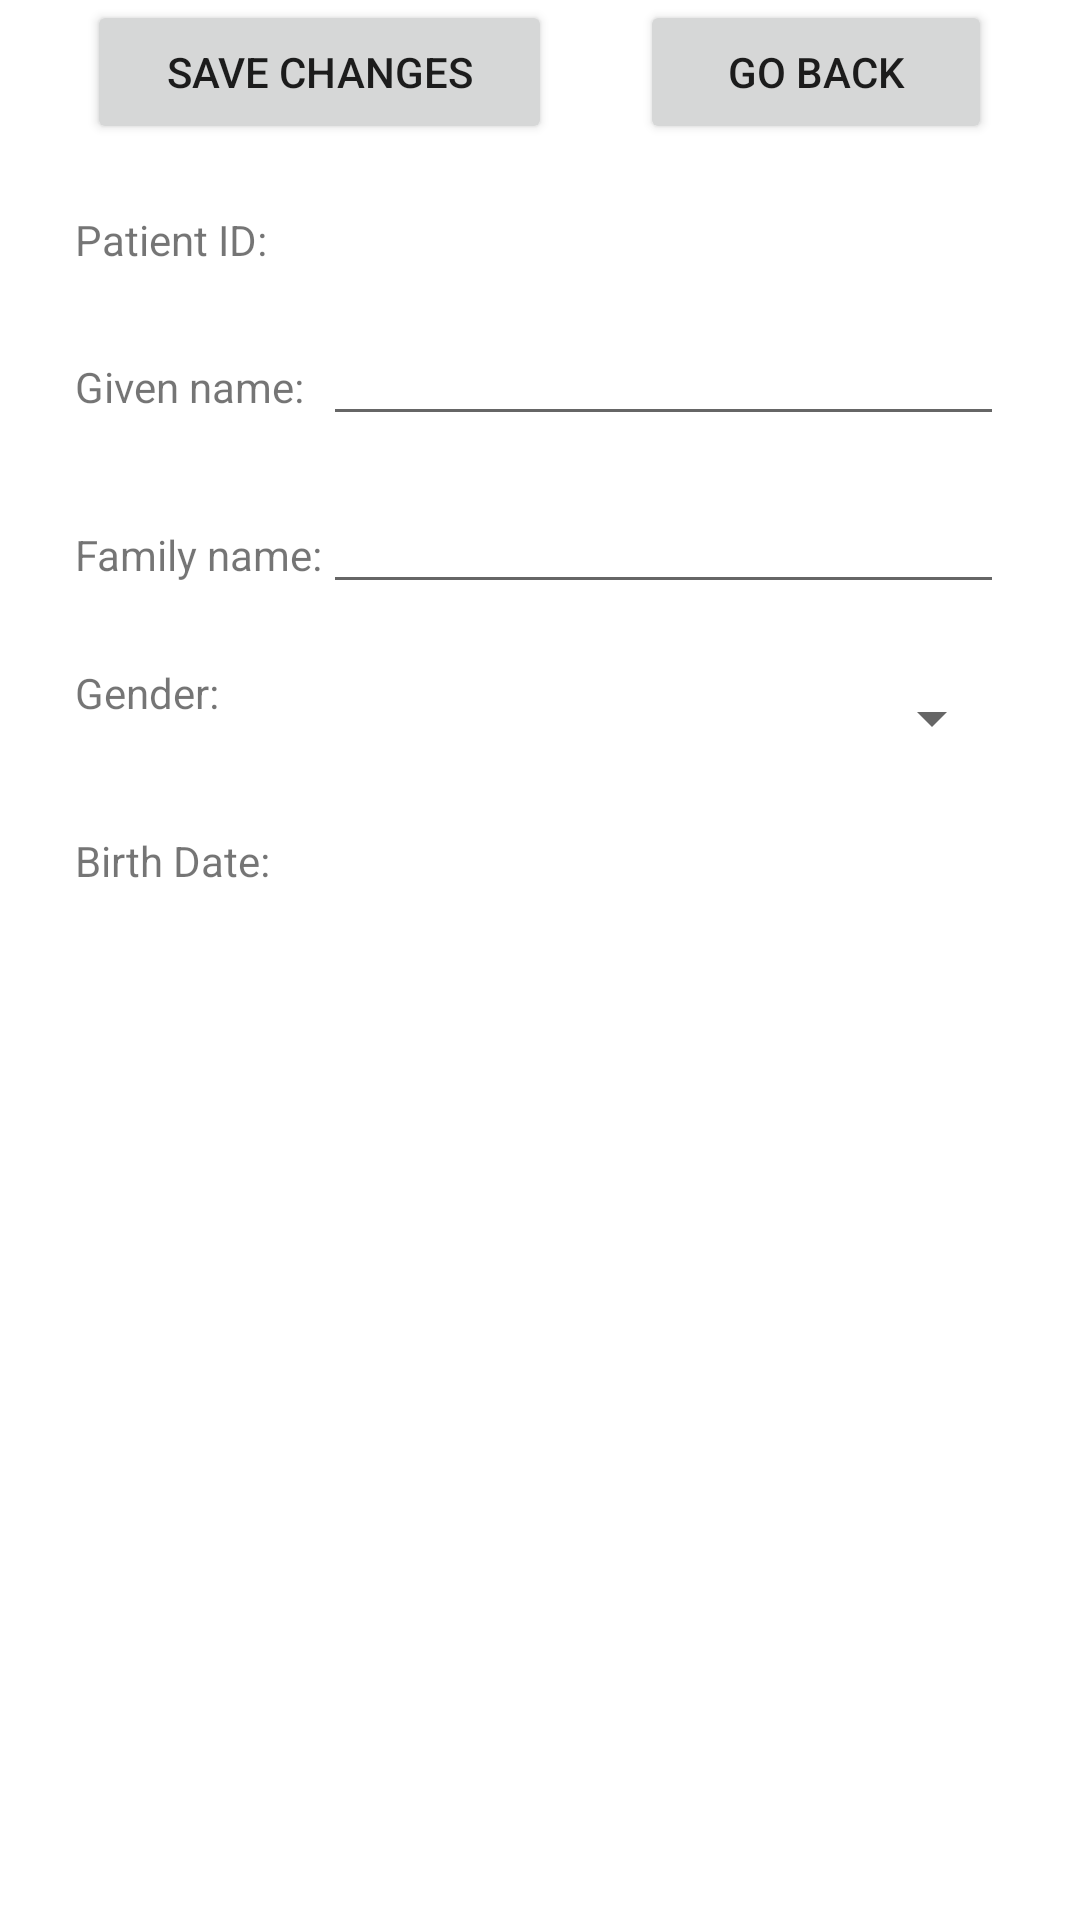

Write the Android layout XML for this screen, with the resource values it uses.
<!-- AndroidManifest.xml: application theme Theme.FHIRPatientOverview -->
<!-- res/layout/activity_edit_patient.xml -->
<?xml version="1.0" encoding="utf-8"?>
<androidx.constraintlayout.widget.ConstraintLayout
xmlns:android="http://schemas.android.com/apk/res/android"
xmlns:app="http://schemas.android.com/apk/res-auto"
xmlns:tools="http://schemas.android.com/tools"
android:layout_width="match_parent"
android:layout_height="match_parent"
android:orientation="vertical"
tools:context=".activities.EditPatientActivity" >

<LinearLayout
    android:id="@+id/linearLayout"
    android:layout_width="match_parent"
    android:layout_height="wrap_content"
    android:minHeight="50dp"
    android:orientation="horizontal"
    app:layout_constraintBottom_toBottomOf="parent"
    app:layout_constraintEnd_toEndOf="parent"
    app:layout_constraintStart_toStartOf="parent"
    app:layout_constraintTop_toTopOf="parent"
    app:layout_constraintVertical_bias="0.0">

    <Space
        android:layout_width="wrap_content"
        android:layout_height="wrap_content"
        android:layout_weight="1" />

    <Button
        android:id="@+id/savePatientChangesButton"
        android:layout_width="wrap_content"
        android:layout_height="wrap_content"
        android:layout_weight="1"
        android:onClick="saveChangesClicked"
        android:text="Save Changes" />

    <Space
        android:layout_width="wrap_content"
        android:layout_height="wrap_content"
        android:layout_weight="1" />

    <Button
        android:id="@+id/closePatientEditionButton"
        android:layout_width="wrap_content"
        android:layout_height="wrap_content"
        android:layout_weight="1"
        android:onClick="goBackClicked"
        android:text="Go Back" />

    <Space
        android:layout_width="wrap_content"
        android:layout_height="wrap_content"
        android:layout_weight="1" />

</LinearLayout>

<TableLayout
    android:id="@+id/tableLayout"
    android:layout_width="330dp"
    android:layout_height="wrap_content"
    app:layout_constraintBottom_toBottomOf="parent"
    app:layout_constraintEnd_toEndOf="parent"
    app:layout_constraintStart_toStartOf="parent"
    app:layout_constraintTop_toBottomOf="@+id/linearLayout"
    app:layout_constraintVertical_bias="0.03">

    <TableRow
        android:layout_width="match_parent"
        android:layout_height="match_parent"
        android:layout_marginHorizontal="10dp"
        android:layout_marginVertical="10dp">

        <TextView
            android:id="@+id/idText"
            android:layout_width="wrap_content"
            android:layout_height="wrap_content"
            android:text="Patient ID:" />

        <TextView
            android:id="@+id/idValue"
            android:layout_width="227dp"
            android:layout_height="wrap_content"
            android:gravity="center"
            android:text="" />

    </TableRow>

    <TableRow
        android:layout_width="match_parent"
        android:layout_height="match_parent"
        android:layout_marginHorizontal="10dp"
        android:layout_marginVertical="10dp">

        <TextView
            android:id="@+id/givenText"
            android:layout_width="wrap_content"
            android:layout_height="wrap_content"
            android:text="Given name:" />

        <EditText
            android:id="@+id/givenValue"
            android:layout_width="wrap_content"
            android:layout_height="wrap_content"
            android:gravity="center"
            android:inputType="textPersonName"
            android:textAppearance="@style/TextAppearance.AppCompat.Small"  />

    </TableRow>

    <TableRow
        android:layout_width="match_parent"
        android:layout_height="match_parent"
        android:layout_marginHorizontal="10dp"
        android:layout_marginVertical="10dp">

        <TextView
            android:id="@+id/familyText"
            android:layout_width="wrap_content"
            android:layout_height="wrap_content"
            android:text="Family name:" />

        <EditText
            android:id="@+id/familyValue"
            android:layout_width="wrap_content"
            android:layout_height="wrap_content"
            android:gravity="center"
            android:inputType="textPersonName"
            android:textAppearance="@style/TextAppearance.AppCompat.Small"  />

    </TableRow>

    <TableRow
        android:layout_width="match_parent"
        android:layout_height="41dp"
        android:layout_marginHorizontal="10dp"
        android:layout_marginVertical="10dp">

        <TextView
            android:id="@+id/genderText"
            android:layout_width="wrap_content"
            android:layout_height="wrap_content"
            android:text="Gender:" />

        <Spinner
            android:id="@+id/genderSpinner"
            android:layout_width="190dp"
            android:layout_height="36dp"
            android:gravity="center_vertical"
            android:spinnerMode="dialog" />

    </TableRow>

    <TableRow
        android:layout_width="match_parent"
        android:layout_height="41dp"
        android:layout_marginHorizontal="10dp"
        android:layout_marginVertical="10dp">

        <TextView
            android:id="@+id/birthDateText"
            android:layout_width="wrap_content"
            android:layout_height="wrap_content"
            android:text="Birth Date:" />

        <TextView
            android:id="@+id/birthDateValue"
            android:layout_width="wrap_content"
            android:layout_height="wrap_content"
            android:maxLines="5"
            android:singleLine="false"
            android:gravity="center"
            android:text="" />

    </TableRow>
</TableLayout>

</androidx.constraintlayout.widget.ConstraintLayout>
<!-- resources referenced by this layout -->
<resources>
  <style name="Theme.FHIRPatientOverview" parent="Theme.MaterialComponents.DayNight.DarkActionBar">
          
          <item name="colorPrimary">@color/purple_500</item>
          <item name="colorPrimaryVariant">@color/purple_700</item>
          <item name="colorOnPrimary">@color/white</item>
          
          <item name="colorSecondary">@color/teal_200</item>
          <item name="colorSecondaryVariant">@color/teal_700</item>
          <item name="colorOnSecondary">@color/black</item>
          
          <item name="android:statusBarColor" tools:targetApi="l">?attr/colorPrimaryVariant</item>
          
      </style>
  <!-- not gathered from this repository: default colours our renderer supplied (Android Studio template values) -->
  <color name="purple_500">#FF6200EE</color>
  <color name="purple_700">#FF3700B3</color>
  <color name="teal_200">#FF03DAC5</color>
  <color name="teal_700">#FF018786</color>
  <color name="black">#FF000000</color>
  <color name="white">#FFFFFFFF</color>
</resources>
